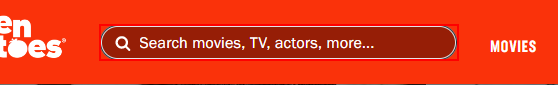
Workflow: Rotten Tomato

Step 1: type [In_str_MovieName] into the text box

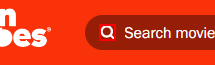
Step 2: click on the icon

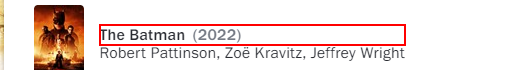
Step 3: click on the link in window 'Search Results - Rotten Tomatoes'

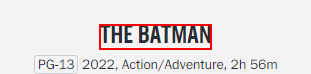
Step 4: get-text from the heading

Step 5: get-text from the element (no picture)

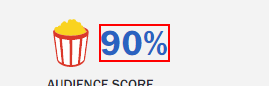
Step 6: get-text from the element

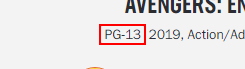
Step 7: get-text from the element

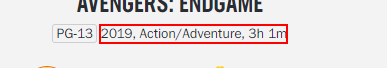
Step 8: get-text from the paragraph